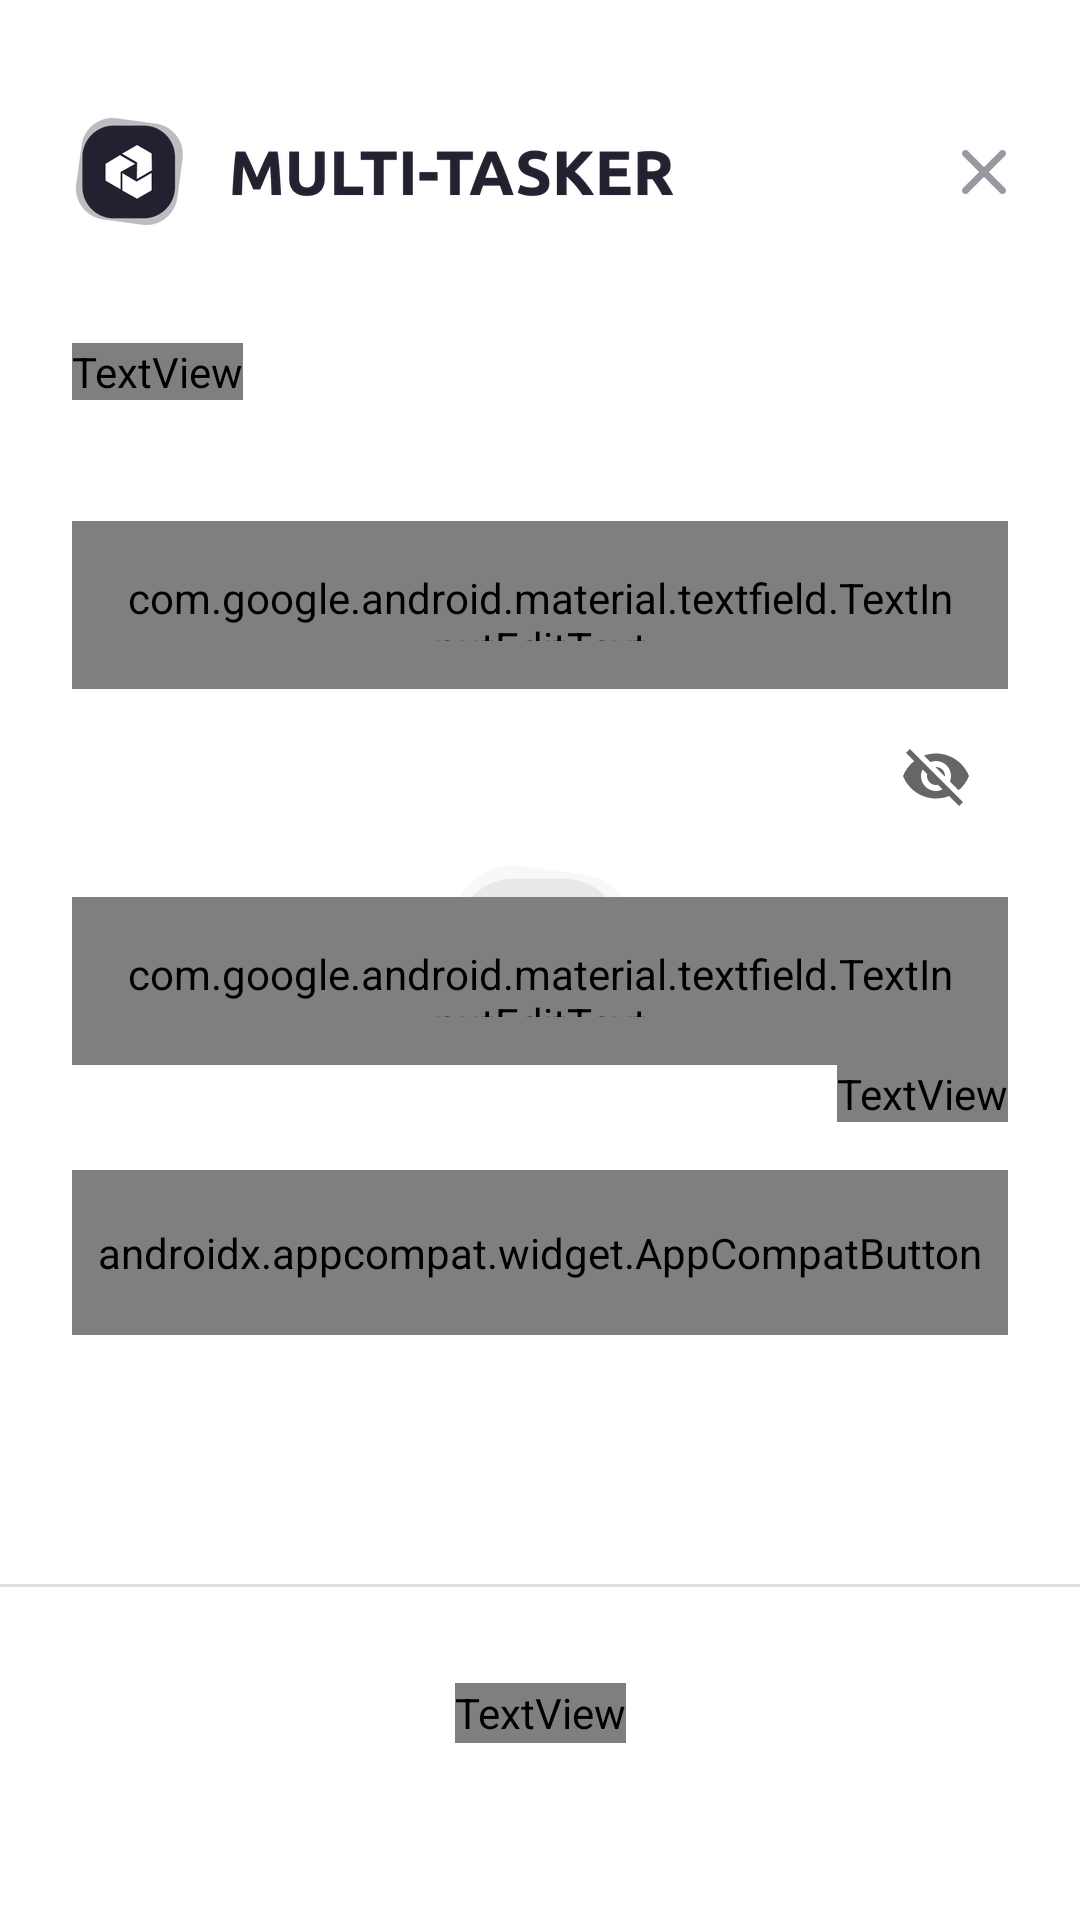

Reconstruct the res/layout file that produces this screen, plus the resources it refers to.
<!-- AndroidManifest.xml: application theme Theme.Multitasker.Launcher -->
<!-- res/layout/login_fragment.xml -->
<?xml version="1.0" encoding="utf-8"?>
<androidx.constraintlayout.widget.ConstraintLayout xmlns:android="http://schemas.android.com/apk/res/android"
    xmlns:app="http://schemas.android.com/apk/res-auto"
    xmlns:tools="http://schemas.android.com/tools"
    android:layout_width="match_parent"
    android:layout_height="match_parent">

    <androidx.appcompat.widget.AppCompatImageView
        android:id="@+id/iv_header"
        android:layout_width="wrap_content"
        android:layout_height="wrap_content"
        android:layout_marginStart="24dp"
        android:layout_marginTop="38dp"
        android:layout_marginEnd="159dp"
        app:layout_constraintEnd_toEndOf="parent"
        app:layout_constraintHorizontal_bias="0.0"
        app:layout_constraintStart_toStartOf="parent"
        app:layout_constraintTop_toTopOf="parent"
        app:srcCompat="@drawable/im_header" />

    <LinearLayout
        android:id="@+id/linearLayout"
        android:layout_width="match_parent"
        android:layout_height="wrap_content"
        android:orientation="vertical"
        app:layout_constraintBottom_toTopOf="@+id/divider"
        app:layout_constraintTop_toBottomOf="@+id/iv_header"
        app:layout_constraintVertical_bias="0.313"
        tools:layout_editor_absoluteX="0dp">

        <TextView
            android:id="@+id/tv_authorization"
            android:layout_width="wrap_content"
            android:layout_height="wrap_content"
            android:layout_marginStart="24dp"
            android:layout_marginBottom="24dp"
            android:fontFamily="@font/ubuntu_medium"
            android:text="@string/login_authorization"
            android:textColor="@color/light_black"
            android:textSize="24sp" />

        <com.google.android.material.textfield.TextInputLayout
            android:id="@+id/til_email"
            style="@style/TextInput"
            android:layout_width="match_parent"
            android:layout_height="wrap_content"
            android:layout_marginHorizontal="24dp"
            app:boxStrokeErrorColor="@color/red"
            app:errorEnabled="true"
            app:errorTextColor="@color/red"
            app:hintEnabled="false">

            <com.google.android.material.textfield.TextInputEditText
                android:id="@+id/et_email"
                android:layout_width="match_parent"
                android:layout_height="56dp"
                android:drawablePadding="16dp"
                android:fontFamily="@font/ubuntu_medium"
                android:hint="@string/email_address"
                android:inputType="textEmailAddress"
                android:padding="16dp"
                android:textColor="@color/light_black"
                android:textSize="16sp" />
        </com.google.android.material.textfield.TextInputLayout>

        <com.google.android.material.textfield.TextInputLayout
            android:id="@+id/til_password"
            style="@style/TextInput"
            android:layout_width="match_parent"
            android:layout_height="wrap_content"
            android:layout_marginHorizontal="24dp"
            android:layout_marginTop="5dp"
            app:boxStrokeErrorColor="@color/red"
            app:endIconMode="password_toggle"
            app:errorEnabled="true"
            app:errorTextColor="@color/red"
            app:hintEnabled="false">

            <com.google.android.material.textfield.TextInputEditText
                android:id="@+id/et_password"
                android:layout_width="match_parent"
                android:layout_height="56dp"
                android:fontFamily="@font/ubuntu_medium"
                android:hint="@string/login_password"
                android:inputType="textPassword"
                android:padding="16dp"
                android:textColor="@color/light_black"
                android:textSize="16sp" />
        </com.google.android.material.textfield.TextInputLayout>

        <TextView
            android:id="@+id/tv_forgot_password"
            android:layout_width="wrap_content"
            android:layout_height="wrap_content"
            android:layout_gravity="end"
            android:layout_marginEnd="24dp"
            android:layout_marginBottom="16dp"
            android:clickable="true"
            android:fontFamily="@font/ubuntu_medium"
            android:text="@string/login_forgot_password"
            android:textColor="@color/light_black"
            android:textSize="14sp" />

        <androidx.appcompat.widget.AppCompatButton
            android:id="@+id/btn_input"
            style="@style/buttonH100"
            android:layout_width="match_parent"
            android:layout_height="wrap_content"
            android:layout_marginHorizontal="24dp"
            android:background="@drawable/background_black_button"
            android:paddingVertical="18dp"
            android:text="@string/enter"
            android:textAllCaps="false"
            android:textColor="@color/white" />

        <ProgressBar
            android:id="@+id/progressBar"
            android:layout_width="wrap_content"
            android:layout_height="wrap_content"
            android:layout_gravity="center"
            android:visibility="gone"
            tools:ignore="MissingConstraints" />

    </LinearLayout>

    <View
        android:id="@+id/divider"
        android:layout_width="409dp"
        android:layout_height="1dp"
        android:layout_marginBottom="32dp"
        android:background="?android:attr/listDivider"
        android:backgroundTint="@color/black"
        app:layout_constraintBottom_toTopOf="@+id/tv_no_acc_register"
        app:layout_constraintEnd_toEndOf="parent"
        app:layout_constraintHorizontal_bias="1.0"
        app:layout_constraintStart_toStartOf="parent" />

    <TextView
        android:id="@+id/tv_no_acc_register"
        android:layout_width="wrap_content"
        android:layout_height="20dp"
        android:layout_marginStart="96dp"
        android:layout_marginEnd="96dp"
        android:layout_marginBottom="59dp"
        android:clickable="true"
        android:fontFamily="@font/ubuntu_medium"
        android:text="@string/login_no_acc_register"
        android:textColor="@color/gray"
        app:layout_constraintBottom_toBottomOf="parent"
        app:layout_constraintEnd_toEndOf="parent"
        app:layout_constraintStart_toStartOf="parent" />

    <androidx.appcompat.widget.AppCompatImageView
        android:id="@+id/ib_close"
        android:layout_width="16dp"
        android:layout_height="16dp"
        android:layout_marginEnd="24dp"
        android:background="@null"
        app:layout_constraintBottom_toBottomOf="@+id/iv_header"
        app:layout_constraintEnd_toEndOf="parent"
        app:layout_constraintTop_toTopOf="@+id/iv_header"
        app:srcCompat="@drawable/ic_close" />

</androidx.constraintlayout.widget.ConstraintLayout>
<!-- resources referenced by this layout -->
<resources>
  <color name="black">#000000</color>
  <color name="gray">#9E9E9E</color>
  <color name="light_black">#222130</color>
  <color name="red">#FF0000</color>
  <color name="white">#FFFFFFFF</color>
  <!-- drawable background_black_button (drawable) -->
  <?xml version="1.0" encoding="utf-8"?>
  <selector xmlns:android="http://schemas.android.com/apk/res/android">
      <item android:drawable="@drawable/background_black_button_enabled" android:state_enabled="true" />
      <item android:drawable="@drawable/background_black_button_disabled" android:state_enabled="false" />
  </selector>
  <!-- drawable ic_close (drawable) -->
  <vector xmlns:android="http://schemas.android.com/apk/res/android"
      android:width="16dp"
      android:height="16dp"
      android:viewportWidth="16"
      android:viewportHeight="16">
    <path
        android:pathData="M15,1C14.7813,0.7813 14.4846,0.6584 14.1752,0.6584C13.8658,0.6584 13.5692,0.7813 13.3504,1L8,6.3503L2.6497,1C2.4309,0.7813 2.1342,0.6584 1.8249,0.6584C1.5155,0.6584 1.2188,0.7813 1,1C0.7813,1.2188 0.6584,1.5155 0.6584,1.8248C0.6584,2.1342 0.7813,2.4309 1,2.6497L6.3504,8L1,13.3503C0.7813,13.5691 0.6584,13.8658 0.6584,14.1752C0.6584,14.4845 0.7813,14.7812 1,15C1.2188,15.2187 1.5155,15.3416 1.8249,15.3416C2.1342,15.3416 2.4309,15.2187 2.6497,15L8,9.6497L13.3504,15C13.5692,15.2187 13.8658,15.3416 14.1752,15.3416C14.4846,15.3416 14.7813,15.2187 15,15C15.2188,14.7812 15.3416,14.4845 15.3416,14.1752C15.3416,13.8658 15.2188,13.5691 15,13.3503L9.6497,8L15,2.6497C15.2188,2.4309 15.3416,2.1342 15.3416,1.8248C15.3416,1.5155 15.2188,1.2188 15,1Z"
        android:fillColor="#9A99A2"/>
  </vector>
  <!-- drawable im_header: png bitmap (drawable-hdpi, 11132 bytes) -->
  <string name="email_address">Адрес электронной почты</string>
  <string name="enter">Вход</string>
  <string name="login_authorization">Авторизация</string>
  <string name="login_forgot_password">Забыли пароль?</string>
  <string name="login_no_acc_register">Нет аккаунта? <b><u>Зарегистрируйтесь</u></b></string>
  <string name="login_password">Пароль</string>
  <style name="TextInput" parent="Widget.MaterialComponents.TextInputLayout.OutlinedBox">
          <item name="shapeAppearance">@style/ShapeAppearance.TextInput.SmallComponent</item>
          <item name="boxStrokeColor">@color/input_field_border_color</item>
      </style>
  <style name="buttonH100">
          <item name="android:textAllCaps">false</item>
          <item name="android:textSize">16sp</item>
          <item name="android:fontFamily">@font/ubuntu_medium</item>
      </style>
  <style name="Theme.Multitasker.Launcher">
          <item name="android:windowBackground">@drawable/launch_splash</item>
      </style>
  <!-- drawable background_black_button_disabled (drawable) -->
  <?xml version="1.0" encoding="utf-8"?>
  <shape xmlns:android="http://schemas.android.com/apk/res/android"
      android:shape="rectangle"
      android:tint="@color/gray">
      <corners android:radius="10dp" />
      <solid android:color="@color/white" />
  </shape>
  <style name="ShapeAppearance.TextInput.SmallComponent" parent="ShapeAppearance.MaterialComponents.SmallComponent">
          <item name="cornerFamily">rounded</item>
          <item name="cornerSize">10dp</item>
      </style>
  <!-- drawable launch_splash (drawable) -->
  <layer-list xmlns:android="http://schemas.android.com/apk/res/android"
      android:opacity="opaque">
      <item android:drawable="@android:color/white" />
      <item>
          <bitmap
              android:gravity="center"
              android:src="@drawable/splash" />
      </item>
  </layer-list>
  <!-- drawable splash: png bitmap (drawable-hdpi, 4085 bytes) -->
</resources>
